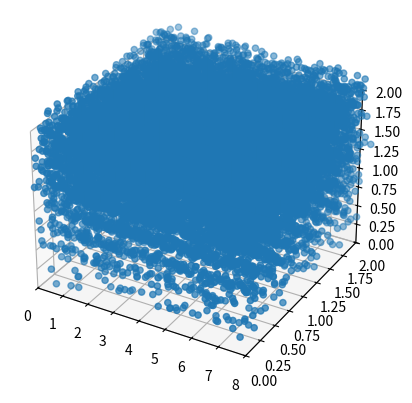

This figure's Python source:
import numpy
import matplotlib.pyplot as plt


def sample_new_point(origin_square, length_halfsquare, subidx):
    dx, dy, dz = subidx % 2, subidx // 2, subidx // 2
    offset = length_halfsquare * numpy.array([dx, dy, dz], dtype=float)
    random_offset = numpy.array([numpy.random.random(), numpy.random.random(), numpy.random.random()])
    return origin_square + random_offset * length_halfsquare + offset


def subdivide_square(origin_square, length_square, seeds, density_func):
    length_halfsquare = 0.5 * length_square
    rho = density_func(origin_square + length_halfsquare)
    target_seeds = (length_square ** 3) * rho
    if target_seeds <= 8:
        # 1st case: the cell is a leaf
        shuffled_idx = numpy.random.permutation(8)
        min_samples = int(numpy.floor(target_seeds))
        proba_last = target_seeds - min_samples
        for i in range(min_samples):
            seeds.append(sample_new_point(origin_square, length_halfsquare, shuffled_idx[i]))
        if numpy.random.random() <= proba_last and min_samples < 8:
            seeds.append(sample_new_point(origin_square, length_halfsquare, shuffled_idx[min_samples]))
    else:
        # 2nd case: recursive call
        for delta in numpy.ndindex(2, 2, 2):
            offset = numpy.array(delta, dtype=float)
            origin_subsquare = origin_square + offset * length_halfsquare
            subdivide_square(origin_subsquare, length_halfsquare, seeds, density_func)


def plot_seeds(seeds, extent):
    seeds_x = [s[0] for s in seeds]
    seeds_y = [s[1] for s in seeds]
    seeds_z = [s[2] for s in seeds]
    fig = plt.figure()
    ax = fig.add_subplot(111, projection='3d')
    ax.scatter(seeds_x, seeds_y, seeds_z)
    ax.set_xlim([0, extent[0]])
    ax.set_ylim([0, extent[1]])
    ax.set_zlim([0, extent[2]])
    fig.show()


def generate_seeds(coarse_level_length, extent):
    def density_func(point):
        # grading in x direction
        seed_density_factor = 1000
        return (point[2] / extent[2]) * seed_density_factor  # seeds / mm^2

    numpy.random.seed(1)
    seeds = []
    for origin_x in numpy.arange(0.0, extent[0], coarse_level_length):
        for origin_y in numpy.arange(0.0, extent[1], coarse_level_length):
            for origin_z in numpy.arange(0.0, extent[2], coarse_level_length):
                origin_square_coarse = numpy.array([origin_x, origin_y, origin_z], dtype=float)
                subdivide_square(origin_square_coarse, coarse_level_length, seeds, density_func)

    return seeds


if __name__ == "__main__":
    coarse_level_length = 2.0  # (mm)
    extent = numpy.array([8.0, 2.0, 2.0], dtype=float)  # (mm)
    seeds = generate_seeds(coarse_level_length, extent)
    plot_seeds(seeds, extent)
